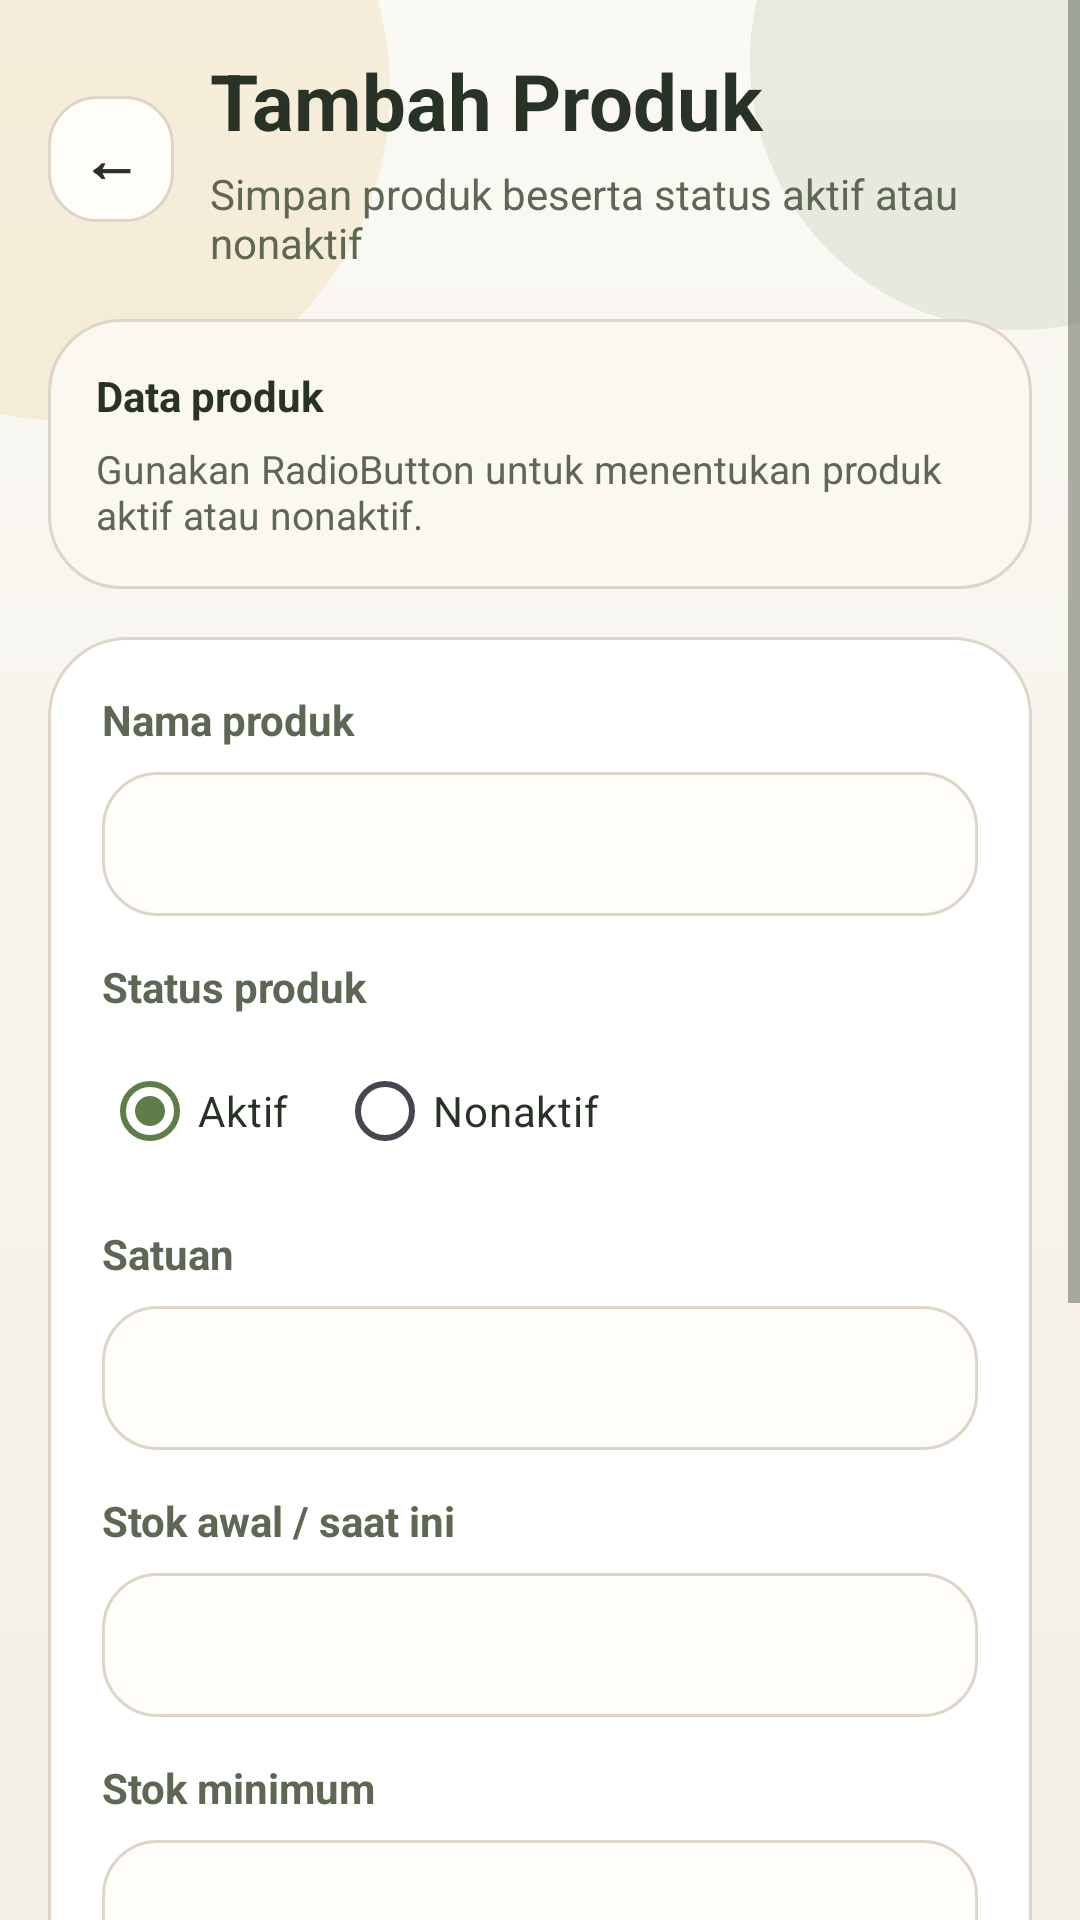

The Android layout XML behind this screen, and the referenced resources:
<!-- AndroidManifest.xml: application theme Theme.SiTahu -->
<!-- res/layout/form_produk.xml -->
<?xml version="1.0" encoding="utf-8"?>
<ScrollView xmlns:android="http://schemas.android.com/apk/res/android"
    xmlns:app="http://schemas.android.com/apk/res-auto"
    android:layout_width="match_parent"
    android:layout_height="match_parent"
    android:background="@drawable/bg_app_screen"
    android:fillViewport="true">

    <LinearLayout
        android:layout_width="match_parent"
        android:layout_height="wrap_content"
        android:orientation="vertical"
        android:padding="16dp">

        <LinearLayout
            android:layout_width="match_parent"
            android:layout_height="wrap_content"
            android:gravity="center_vertical"
            android:orientation="horizontal">

            <TextView
                android:id="@+id/btnBack"
                android:layout_width="42dp"
                android:layout_height="42dp"
                android:background="@drawable/bg_icon_soft"
                android:gravity="center"
                android:text="←"
                android:textColor="@color/text_primary"
                android:textSize="20sp"
                android:textStyle="bold" />

            <LinearLayout
                android:layout_width="0dp"
                android:layout_height="wrap_content"
                android:layout_marginStart="12dp"
                android:layout_weight="1"
                android:orientation="vertical">

                <TextView
                    android:id="@+id/tvTitleProduk"
                    android:layout_width="wrap_content"
                    android:layout_height="wrap_content"
                    android:text="Tambah Produk"
                    android:textColor="@color/text_primary"
                    android:textSize="26sp"
                    android:textStyle="bold" />

                <TextView
                    android:layout_width="wrap_content"
                    android:layout_height="wrap_content"
                    android:layout_marginTop="4dp"
                    android:text="Simpan produk beserta status aktif atau nonaktif"
                    android:textColor="@color/text_secondary"
                    android:textSize="14sp" />
            </LinearLayout>
        </LinearLayout>

        <LinearLayout
            android:layout_width="match_parent"
            android:layout_height="wrap_content"
            android:layout_marginTop="16dp"
            android:background="@drawable/bg_panel_soft"
            android:orientation="vertical"
            android:padding="16dp">

            <TextView
                android:layout_width="wrap_content"
                android:layout_height="wrap_content"
                android:text="Data produk"
                android:textColor="@color/text_primary"
                android:textStyle="bold" />

            <TextView
                android:layout_width="wrap_content"
                android:layout_height="wrap_content"
                android:layout_marginTop="6dp"
                android:text="Gunakan RadioButton untuk menentukan produk aktif atau nonaktif."
                android:textColor="@color/text_secondary"
                android:textSize="13sp" />
        </LinearLayout>

        <LinearLayout
            android:layout_width="match_parent"
            android:layout_height="wrap_content"
            android:layout_marginTop="16dp"
            android:background="@drawable/bg_panel"
            android:orientation="vertical"
            android:padding="18dp">

            <TextView
                android:layout_width="wrap_content"
                android:layout_height="wrap_content"
                android:text="Nama produk"
                android:textColor="@color/text_secondary"
                android:textStyle="bold" />

            <EditText
                android:id="@+id/etNama"
                android:layout_width="match_parent"
                android:layout_height="48dp"
                android:layout_marginTop="8dp"
                android:background="@drawable/bg_input_xml"
                android:paddingHorizontal="14dp" />

            <TextView
                android:layout_width="wrap_content"
                android:layout_height="wrap_content"
                android:layout_marginTop="14dp"
                android:text="Status produk"
                android:textColor="@color/text_secondary"
                android:textStyle="bold" />

            <RadioGroup
                android:id="@+id/rgStatusProduk"
                android:layout_width="match_parent"
                android:layout_height="wrap_content"
                android:layout_marginTop="8dp"
                android:orientation="horizontal">

                <RadioButton
                    android:id="@+id/rbProdukAktif"
                    android:layout_width="wrap_content"
                    android:layout_height="wrap_content"
                    android:checked="true"
                    android:text="Aktif"
                    android:textColor="@color/text_primary" />

                <RadioButton
                    android:id="@+id/rbProdukNonaktif"
                    android:layout_width="wrap_content"
                    android:layout_height="wrap_content"
                    android:layout_marginStart="16dp"
                    android:text="Nonaktif"
                    android:textColor="@color/text_primary" />
            </RadioGroup>

            <TextView
                android:layout_width="wrap_content"
                android:layout_height="wrap_content"
                android:layout_marginTop="14dp"
                android:text="Satuan"
                android:textColor="@color/text_secondary"
                android:textStyle="bold" />

            <EditText
                android:id="@+id/etSatuan"
                android:layout_width="match_parent"
                android:layout_height="48dp"
                android:layout_marginTop="8dp"
                android:background="@drawable/bg_input_xml"
                android:paddingHorizontal="14dp" />

            <TextView
                android:layout_width="wrap_content"
                android:layout_height="wrap_content"
                android:layout_marginTop="14dp"
                android:text="Stok awal / saat ini"
                android:textColor="@color/text_secondary"
                android:textStyle="bold" />

            <EditText
                android:id="@+id/etStok"
                android:layout_width="match_parent"
                android:layout_height="48dp"
                android:layout_marginTop="8dp"
                android:background="@drawable/bg_input_xml"
                android:inputType="number"
                android:paddingHorizontal="14dp" />

            <TextView
                android:layout_width="wrap_content"
                android:layout_height="wrap_content"
                android:layout_marginTop="14dp"
                android:text="Stok minimum"
                android:textColor="@color/text_secondary"
                android:textStyle="bold" />

            <EditText
                android:id="@+id/etMin"
                android:layout_width="match_parent"
                android:layout_height="48dp"
                android:layout_marginTop="8dp"
                android:background="@drawable/bg_input_xml"
                android:inputType="number"
                android:paddingHorizontal="14dp" />

            <TextView
                android:layout_width="wrap_content"
                android:layout_height="wrap_content"
                android:layout_marginTop="14dp"
                android:text="Harga jual"
                android:textColor="@color/text_secondary"
                android:textStyle="bold" />

            <EditText
                android:id="@+id/etHarga"
                android:layout_width="match_parent"
                android:layout_height="48dp"
                android:layout_marginTop="8dp"
                android:background="@drawable/bg_input_xml"
                android:inputType="number"
                android:paddingHorizontal="14dp" />

            <TextView
                android:layout_width="wrap_content"
                android:layout_height="wrap_content"
                android:layout_marginTop="14dp"
                android:text="Hasil per masak"
                android:textColor="@color/text_secondary"
                android:textStyle="bold" />

            <EditText
                android:id="@+id/etHasilPerMasak"
                android:layout_width="match_parent"
                android:layout_height="48dp"
                android:layout_marginTop="8dp"
                android:background="@drawable/bg_input_xml"
                android:inputType="number"
                android:paddingHorizontal="14dp" />

            <com.google.android.material.button.MaterialButton
                android:id="@+id/btnSimpan"
                android:layout_width="match_parent"
                android:layout_height="50dp"
                android:layout_marginTop="20dp"
                android:background="@drawable/bg_button_primary"
                android:text="Simpan Produk"
                android:textAllCaps="false"
                android:textColor="@android:color/white"
                android:textStyle="bold"
                app:backgroundTint="@null" />
        </LinearLayout>
    </LinearLayout>
</ScrollView>
<!-- resources referenced by this layout -->
<resources>
  <color name="text_primary">#293226</color>
  <color name="text_secondary">#5D6754</color>
  <!-- drawable bg_app_screen (drawable) -->
  <?xml version="1.0" encoding="utf-8"?>
  <layer-list xmlns:android="http://schemas.android.com/apk/res/android">
      <item>
          <shape android:shape="rectangle">
              <gradient
                  android:angle="270"
                  android:endColor="#F3EFE7"
                  android:startColor="#FBF9F4" />
          </shape>
      </item>
      <item android:gravity="top|start" android:width="220dp" android:height="220dp" android:left="-90dp" android:top="-80dp">
          <shape android:shape="oval">
              <solid android:color="#2AD8B856" />
          </shape>
      </item>
      <item android:gravity="top|end" android:width="180dp" android:height="180dp" android:right="-70dp" android:top="-70dp">
          <shape android:shape="oval">
              <solid android:color="#1F5F7D49" />
          </shape>
      </item>
  </layer-list>
  <!-- drawable bg_button_primary (drawable) -->
  <?xml version="1.0" encoding="utf-8"?>
  <shape xmlns:android="http://schemas.android.com/apk/res/android">
      <gradient android:startColor="@color/green_primary" android:endColor="@color/green_secondary" android:angle="315"/>
      <corners android:radius="18dp"/>
  </shape>
  <!-- drawable bg_icon_soft (drawable) -->
  <?xml version="1.0" encoding="utf-8"?>
  <shape xmlns:android="http://schemas.android.com/apk/res/android">
      <solid android:color="#FFFDF8"/>
      <stroke android:width="1dp" android:color="@color/line_soft"/>
      <corners android:radius="16dp"/>
  </shape>
  <!-- drawable bg_input_xml (drawable) -->
  <?xml version="1.0" encoding="utf-8"?>
  <shape xmlns:android="http://schemas.android.com/apk/res/android">
      <solid android:color="#FFFDF9"/>
      <stroke android:width="1dp" android:color="@color/line_soft"/>
      <corners android:radius="18dp"/>
  </shape>
  <!-- drawable bg_panel (drawable) -->
  <?xml version="1.0" encoding="utf-8"?>
  <shape xmlns:android="http://schemas.android.com/apk/res/android">
      <solid android:color="#FFFFFFFF"/>
      <stroke android:width="1dp" android:color="@color/line_soft"/>
      <corners android:radius="26dp"/>
  </shape>
  <!-- drawable bg_panel_soft (drawable) -->
  <?xml version="1.0" encoding="utf-8"?>
  <shape xmlns:android="http://schemas.android.com/apk/res/android">
      <solid android:color="@color/soft_fill_2"/>
      <stroke android:width="1dp" android:color="@color/line_soft"/>
      <corners android:radius="24dp"/>
  </shape>
  <style name="Theme.SiTahu" parent="Base.Theme.SiTahu" />
  <color name="green_primary">#5F7D49</color>
  <color name="green_secondary">#749660</color>
  <color name="line_soft">#DDD5C7</color>
  <color name="soft_fill_2">#FBF8F2</color>
  <style name="Base.Theme.SiTahu" parent="Theme.Material3.Light.NoActionBar">
          <item name="colorPrimary">@color/green_primary</item>
          <item name="colorOnPrimary">@color/white</item>
          <item name="colorSecondary">@color/gold_primary</item>
          <item name="colorSurface">@color/bg_shell</item>
          <item name="android:statusBarColor">@color/bg_base</item>
          <item name="android:navigationBarColor">@color/bg_shell</item>
          <item name="android:windowBackground">@color/bg_base</item>
          <item name="android:textColorPrimary">@color/text_primary</item>
          <item name="android:textColorSecondary">@color/text_secondary</item>
          <item name="android:forceDarkAllowed" tools:targetApi="q">false</item>
      </style>
  <color name="white">#FFFFFFFF</color>
  <color name="gold_primary">#D8B856</color>
  <color name="bg_shell">#FCFBF7</color>
  <color name="bg_base">#F7F4ED</color>
</resources>
